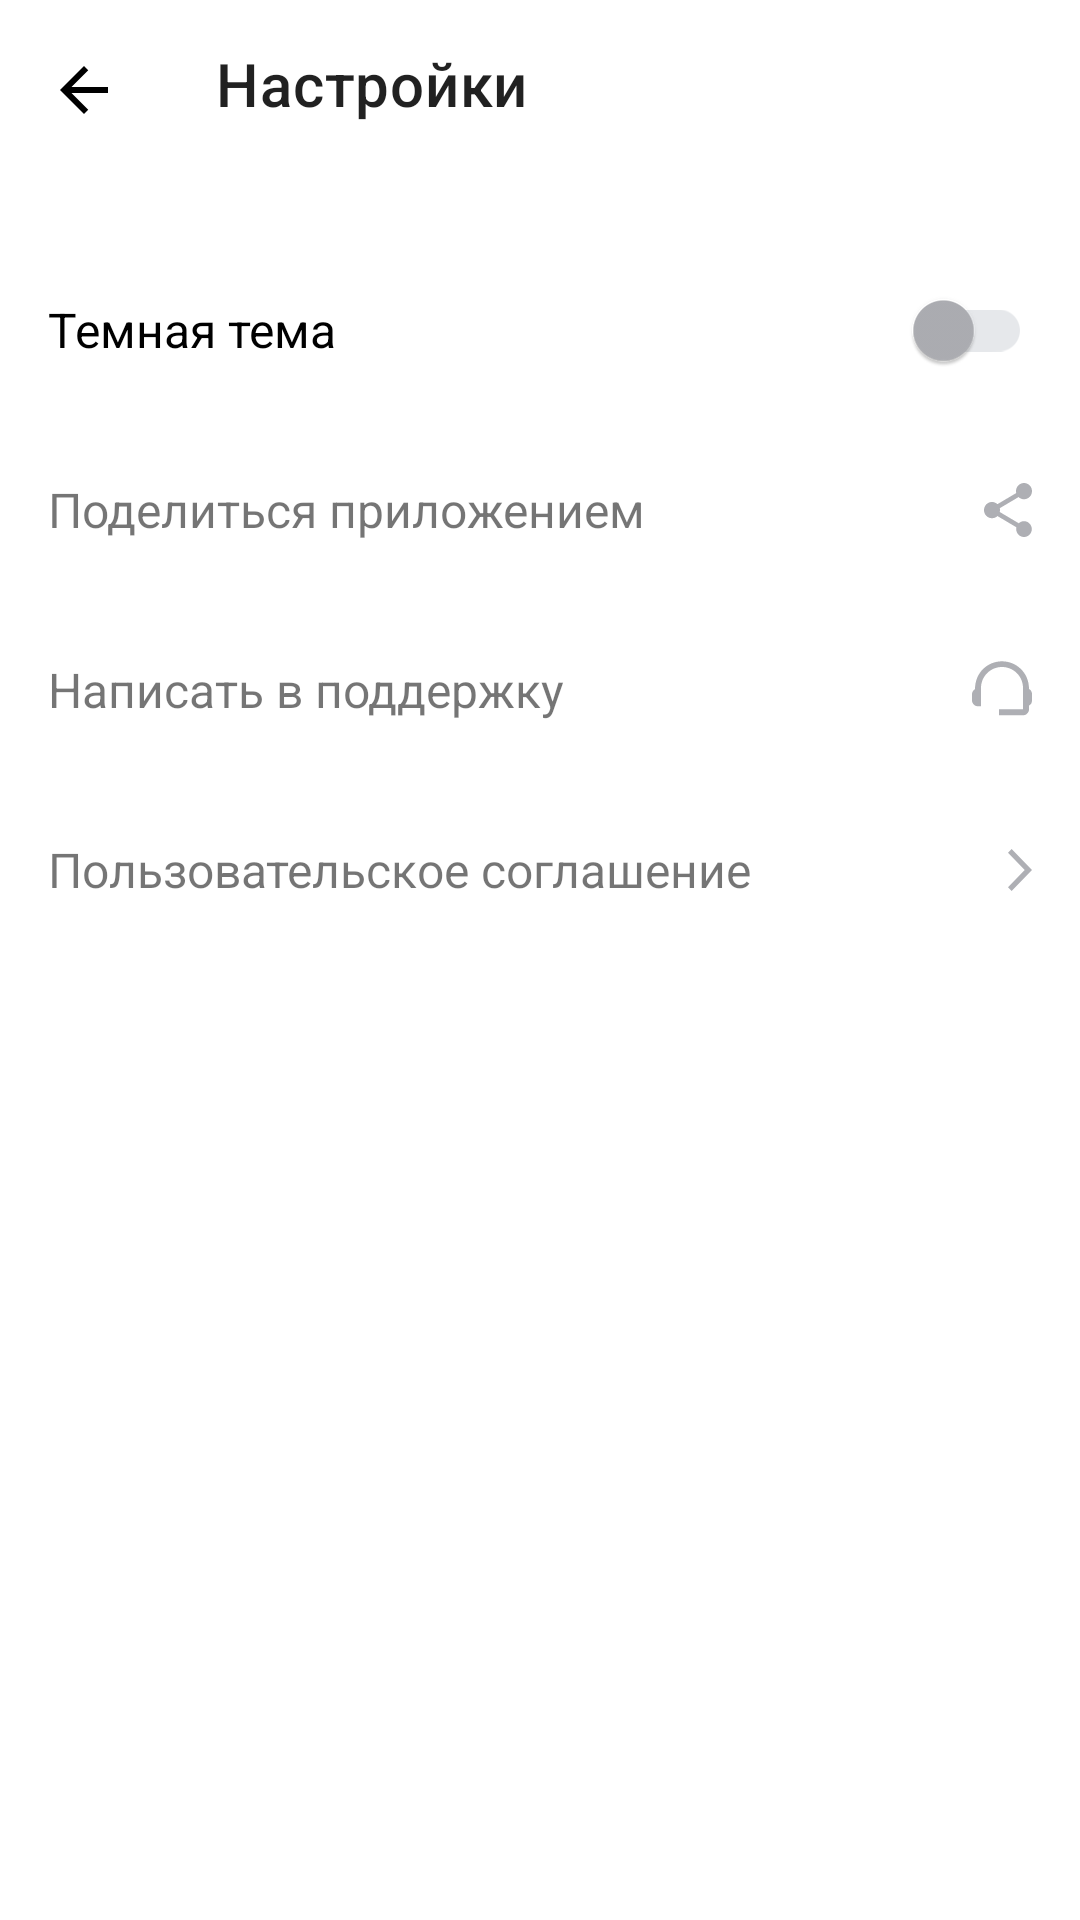

Reconstruct the res/layout file that produces this screen, plus the resources it refers to.
<!-- AndroidManifest.xml: application theme Theme.PlaylistMaker -->
<!-- res/layout/activity_settings.xml -->
<?xml version="1.0" encoding="utf-8"?>
<LinearLayout xmlns:android="http://schemas.android.com/apk/res/android"
    xmlns:app="http://schemas.android.com/apk/res-auto"
    android:layout_width="match_parent"
    android:layout_height="match_parent"
    android:orientation="vertical"

    >

    <androidx.appcompat.widget.Toolbar
        android:id="@+id/toolbar_id"
        android:layout_width="match_parent"
        android:layout_height="wrap_content"
        android:minHeight="60dp"
        app:navigationIcon="@drawable/ic_arrow"
        app:subtitleTextColor="@android:color/primary_text_dark"
        app:title="@string/settings"
        android:paddingBottom="@dimen/padding_to_main"/>

    <com.google.android.material.switchmaterial.SwitchMaterial style="@style/SwitchStyle"
        android:id="@+id/dark_theme_switch"
        android:layout_width="match_parent"
        android:layout_height="@dimen/height_of_points"
        android:paddingHorizontal="@dimen/gen_indent"
        android:text="@string/dark_theme" />

    <androidx.appcompat.widget.AppCompatTextView style="@style/MenuItemsStyle"
        android:layout_width="match_parent"
        android:layout_height="@dimen/height_of_points"
        android:paddingHorizontal="@dimen/gen_indent"
        android:id="@+id/share_app_butt"
        android:text="@string/share_app"
        app:drawableEndCompat="@drawable/ic_share" />

    <TextView style="@style/MenuItemsStyle"
        android:layout_width="match_parent"
        android:layout_height="@dimen/height_of_points"
        android:paddingHorizontal="@dimen/gen_indent"
        android:id="@+id/support_butt"
        android:text="@string/write_to_support"
        app:drawableEndCompat="@drawable/ic_support" />

    <TextView style="@style/MenuItemsStyle"
        android:layout_width="match_parent"
        android:layout_height="@dimen/height_of_points"
        android:paddingHorizontal="@dimen/gen_indent"
        android:id="@+id/user_agreement_butt"
        android:text="@string/user_agreement"
        app:drawableEndCompat="@drawable/ic_arrow_forward"/>

</LinearLayout>
<!-- resources referenced by this layout -->
<resources>
  <dimen name="gen_indent">16dp</dimen>
  <dimen name="height_of_points">60dp</dimen>
  <dimen name="padding_to_main">24dp</dimen>
  <!-- drawable ic_arrow (drawable) -->
  <vector xmlns:android="http://schemas.android.com/apk/res/android"
      android:width="16dp"
      android:height="16dp"
      android:viewportWidth="16"
      android:viewportHeight="16">
      <path
          android:fillColor="?attr/colorOnPrimary"
          android:pathData="M16,7H3.83L9.42,1.41L8,0L0,8L8,16L9.41,14.59L3.83,9H16V7Z" />
  </vector>
  <!-- drawable ic_arrow_forward (drawable) -->
  <vector xmlns:android="http://schemas.android.com/apk/res/android"
      android:width="8dp"
      android:height="14dp"
      android:viewportWidth="8"
      android:viewportHeight="14">
    <path
        android:pathData="M0,12.748L1.213,14L8,7L1.213,0L0,1.252L5.573,7L0,12.748Z"
        android:fillColor="@color/ic_points"/>
  </vector>
  <!-- drawable ic_support (drawable) -->
  <vector xmlns:android="http://schemas.android.com/apk/res/android"
      android:width="20dp"
      android:height="19dp"
      android:viewportWidth="20"
      android:viewportHeight="19">
    <path
        android:pathData="M19,9.32C19,3.83 14.74,0.1 10,0.1C5.31,0.1 1,3.75 1,9.38C0.4,9.72 0,10.36 0,11.1V13.1C0,14.2 0.9,15.1 2,15.1H3V9C3,5.13 6.13,2 10,2C13.87,2 17,5.13 17,9V16.1H9V18.1H17C18.1,18.1 19,17.2 19,16.1V14.88C19.59,14.57 20,13.96 20,13.24V10.94C20,10.24 19.59,9.63 19,9.32Z"
        android:fillColor="@color/ic_points"/>
  </vector>
  <string name="dark_theme">Темная тема</string>
  <string name="settings">Настройки</string>
  <string name="share_app">Поделиться приложением</string>
  <string name="user_agreement">Пользовательское соглашение</string>
  <string name="write_to_support">Написать в поддержку</string>
  <style name="MenuItemsStyle">
          <item name="android:gravity">center_vertical</item>
          <item name="android:textSize">@dimen/text_size_of_points</item>
          <item name="android:textColor">?attr/colorOnPrimary</item>
          <item name="fontFamily">@font/ys_display_regular</item>
          <item name="fontWeight">500</item>
          <item name="drawableTint">@color/ic_points</item>
  
      </style>
  <style name="SwitchStyle">
          <item name="android:gravity">center_vertical</item>
          <item name="android:textSize">@dimen/text_size_of_points</item>
          <item name="android:textStyle">normal</item>
          <item name="android:textColor">?attr/colorOnPrimary</item>
          <item name="fontFamily">@font/ys_display_regular</item>
          <item name="fontWeight">500</item>
          <item name="trackTint">@color/switch_thumb</item>
          <item name="thumbTint">@color/switch_track</item>
      </style>
  <style name="Theme.PlaylistMaker" parent="Theme.MaterialComponents.DayNight.NoActionBar">
          
          <item name="colorPrimary">@color/white</item>
          <item name="colorPrimaryVariant">@color/light_grey</item>
          <item name="colorOnPrimary">@color/black</item>
          
          <item name="colorSecondary">@color/main_blue</item>
          <item name="colorSecondaryVariant">@color/ic_points</item>
          <item name="colorOnSecondary">@color/white</item>
          
          <item name="android:statusBarColor" tools:targetApi="l">@color/white</item>
          
          <item name="android:windowNoTitle">true</item>
      </style>
  <color name="ic_points">#AEAFB4</color>
  <dimen name="text_size_of_points">16sp</dimen>
  <color name="switch_thumb">#E6E8EB</color>
  <color name="switch_track">#AEAFB4</color>
  <color name="white">#FFFFFFFF</color>
  <color name="light_grey">#E6E8EB</color>
  <color name="black">#FF000000</color>
  <color name="main_blue">#3772E7</color>
</resources>
